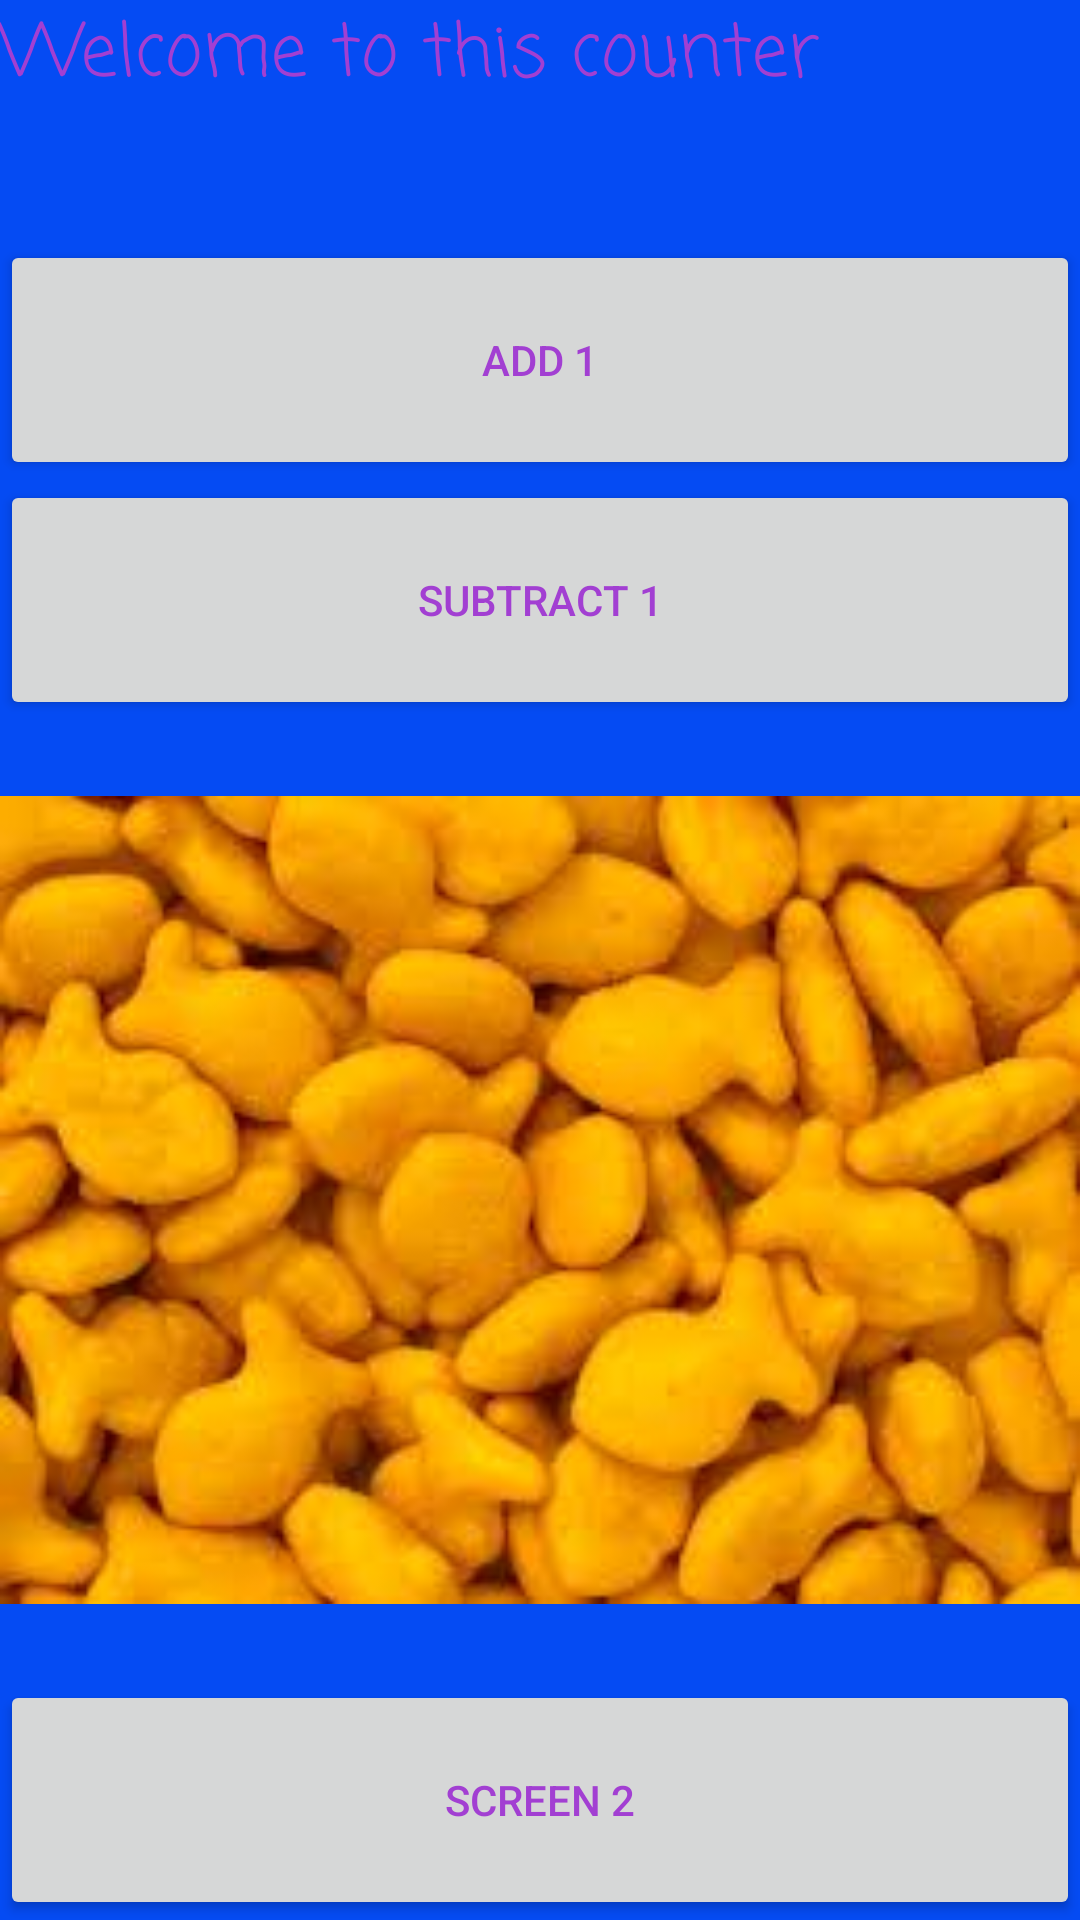

Layout XML and referenced resources for this Android screen:
<!-- AndroidManifest.xml: application theme AppTheme -->
<!-- res/layout/activity_main.xml -->
<?xml version="1.0" encoding="utf-8"?>
<LinearLayout xmlns:android="http://schemas.android.com/apk/res/android"
    xmlns:app="http://schemas.android.com/apk/res-auto"
    xmlns:tools="http://schemas.android.com/tools"
    android:layout_width="match_parent"
    android:layout_height="match_parent"
    android:layout_gravity="center"
    android:orientation="vertical"
    tools:context=".MainActivity">

    <TextView
        android:id="@+id/introTV"
        android:layout_width="match_parent"
        android:layout_height="0dp"
        android:layout_weight="1"
        android:fontFamily="casual"
        android:text="Welcome to this counter"
        android:textAppearance="@style/TextAppearance.AppCompat.Display1"
        android:textSize="24sp" />

    <Button
        android:id="@+id/addBtn"
        android:layout_width="match_parent"
        android:layout_height="0dp"
        android:layout_weight="1"
        android:onClick="onClickFirstBtn"
        android:text="Add 1" />

    <Button
        android:id="@+id/subBtn"
        android:layout_width="match_parent"
        android:layout_height="0dp"
        android:layout_weight="1"
        android:onClick="onClickSecondBtn"
        android:text="Subtract 1" />

    <ImageView
        android:id="@+id/goldfishIV"
        android:layout_width="match_parent"
        android:layout_height="0dp"
        android:layout_weight="4"
        app:srcCompat="@drawable/goldfish" />

    <Button
        android:id="@+id/nextBtn"
        android:layout_width="match_parent"
        android:layout_height="0dp"
        android:layout_weight="1"
        android:onClick="onClickGoScreen2"
        android:text="Screen 2" />

</LinearLayout>
<!-- resources referenced by this layout -->
<resources>
  <!-- drawable goldfish: jpg bitmap (drawable, 8887 bytes) -->
  <style name="AppTheme" parent="Theme.AppCompat.Light.DarkActionBar">
          
          <item name="colorPrimary">@color/colorPrimary</item>
          <item name="colorPrimaryDark">@color/colorPrimaryDark</item>
          <item name="colorAccent">@color/colorAccent</item>
          <item name="android:background">@color/backgroundColor</item>
          <item name="android:textColor">@color/textColor</item>
      </style>
  <color name="colorPrimary">#6200EE</color>
  <color name="colorPrimaryDark">#3700B3</color>
  <color name="colorAccent">#03DAC5</color>
  <color name="backgroundColor">#054BF3</color>
  <color name="textColor">#A23FD2</color>
</resources>
